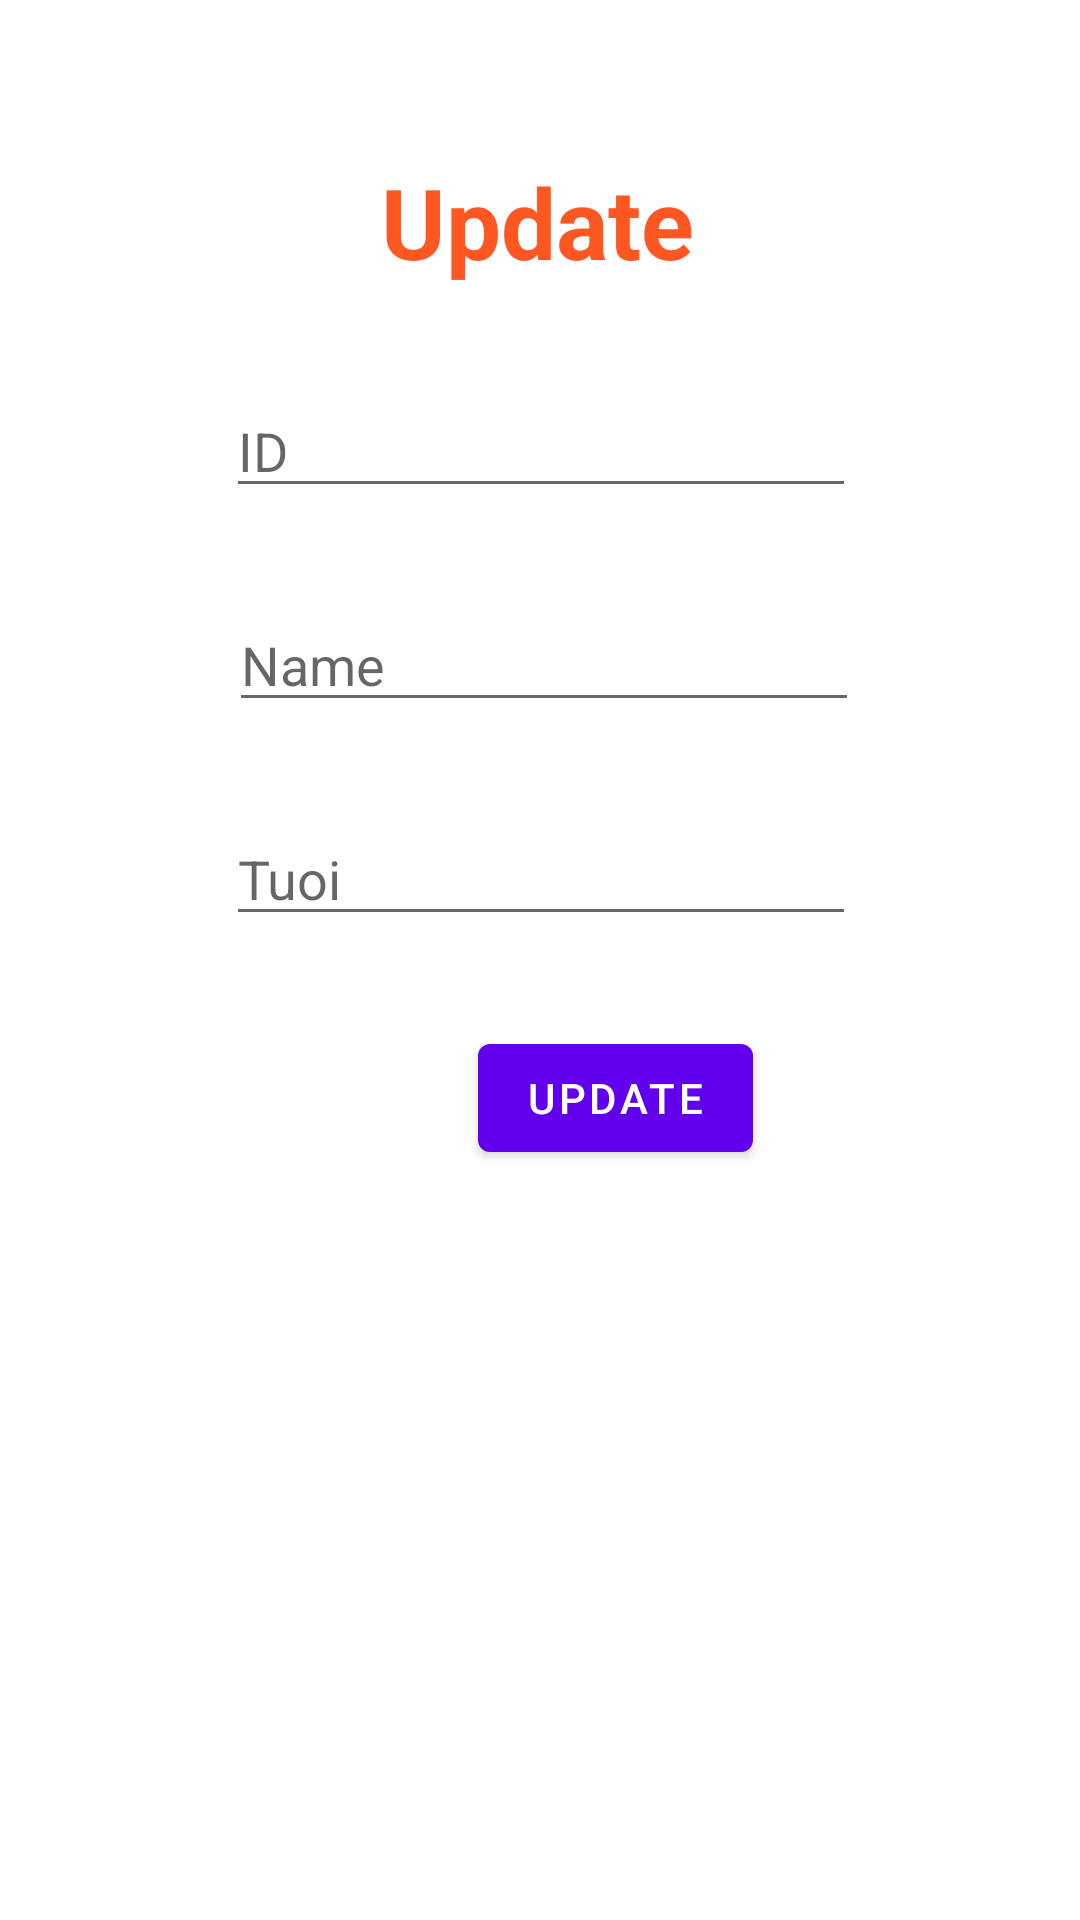

Produce the Android XML layout that renders to this screen, including the resource entries it uses.
<!-- AndroidManifest.xml: application theme Theme.ThiThu -->
<!-- res/layout/layout_sua.xml -->
<?xml version="1.0" encoding="utf-8"?>
<androidx.constraintlayout.widget.ConstraintLayout xmlns:android="http://schemas.android.com/apk/res/android"
    xmlns:app="http://schemas.android.com/apk/res-auto"
    xmlns:tools="http://schemas.android.com/tools"
    android:layout_width="match_parent"
    android:layout_height="match_parent">

    <TextView
        android:id="@+id/textView"
        android:layout_width="105dp"
        android:layout_height="46dp"
        android:layout_marginTop="52dp"
        android:text="Update"
        android:textColor="#FF5722"
        android:textSize="30sp"
        android:textStyle="bold"
        app:autoSizeTextType="uniform"
        app:layout_constraintEnd_toEndOf="parent"
        app:layout_constraintHorizontal_bias="0.498"
        app:layout_constraintStart_toStartOf="parent"
        app:layout_constraintTop_toTopOf="parent" />

    <androidx.constraintlayout.widget.Guideline
        android:id="@+id/guideline2"
        android:layout_width="wrap_content"
        android:layout_height="wrap_content"
        android:orientation="vertical"
        app:layout_constraintGuide_begin="205dp" />

    <EditText
        android:id="@+id/ID_Sua"
        android:layout_width="wrap_content"
        android:layout_height="wrap_content"
        android:layout_marginTop="30dp"
        android:ems="10"
        android:hint="ID"
        android:inputType="textPersonName"
        app:layout_constraintEnd_toEndOf="@+id/textView"
        app:layout_constraintHorizontal_bias="0.495"
        app:layout_constraintStart_toStartOf="@+id/textView"
        app:layout_constraintTop_toBottomOf="@+id/textView" />

    <EditText
        android:id="@+id/Ten_Sua"
        android:layout_width="wrap_content"
        android:layout_height="wrap_content"
        android:layout_marginTop="30dp"
        android:ems="10"
        android:hint="Name"
        android:inputType="textPersonName"
        app:layout_constraintEnd_toEndOf="@+id/textView"
        app:layout_constraintHorizontal_bias="0.485"
        app:layout_constraintStart_toStartOf="@+id/textView"
        app:layout_constraintTop_toBottomOf="@+id/ID_Sua" />

    <EditText
        android:id="@+id/Tuoi_Sua"
        android:layout_width="wrap_content"
        android:layout_height="wrap_content"
        android:layout_marginTop="30dp"
        android:ems="10"
        android:hint="Tuoi"
        android:inputType="textPersonName"
        app:layout_constraintEnd_toEndOf="@+id/textView"
        app:layout_constraintHorizontal_bias="0.495"
        app:layout_constraintStart_toStartOf="@+id/textView"
        app:layout_constraintTop_toBottomOf="@+id/Ten_Sua" />

    <Button
        android:id="@+id/btnUpdate"
        android:layout_width="wrap_content"
        android:layout_height="wrap_content"
        android:layout_marginTop="30dp"
        android:text="Update"
        app:layout_constraintEnd_toStartOf="@+id/guideline2"
        app:layout_constraintHorizontal_bias="0.569"
        app:layout_constraintStart_toStartOf="@+id/guideline2"
        app:layout_constraintTop_toBottomOf="@+id/Tuoi_Sua" />

</androidx.constraintlayout.widget.ConstraintLayout>
<!-- resources referenced by this layout -->
<resources>
  <style name="Theme.ThiThu" parent="Theme.MaterialComponents.DayNight.DarkActionBar">
          
          <item name="colorPrimary">@color/purple_500</item>
          <item name="colorPrimaryVariant">@color/purple_700</item>
          <item name="colorOnPrimary">@color/white</item>
          
          <item name="colorSecondary">@color/teal_200</item>
          <item name="colorSecondaryVariant">@color/teal_700</item>
          <item name="colorOnSecondary">@color/black</item>
          
          <item name="android:statusBarColor" tools:targetApi="l">?attr/colorPrimaryVariant</item>
          
      </style>
  <!-- not gathered from this repository: default colours our renderer supplied (Android Studio template values) -->
  <color name="purple_500">#FF6200EE</color>
  <color name="purple_700">#FF3700B3</color>
  <color name="teal_200">#FF03DAC5</color>
  <color name="teal_700">#FF018786</color>
  <color name="black">#FF000000</color>
  <color name="white">#FFFFFFFF</color>
</resources>
